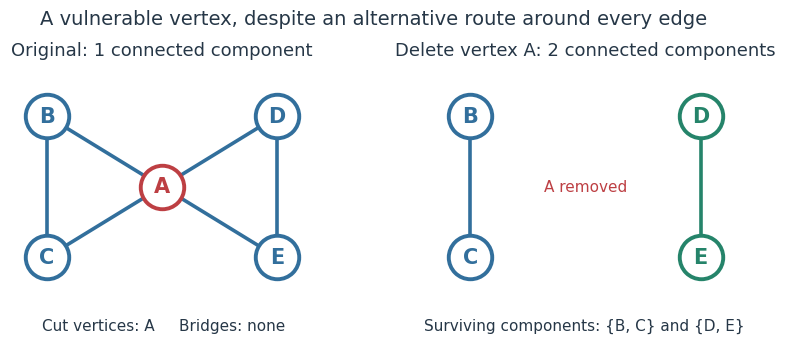

Write Python code to recreate this figure.
"""Two triangles share a cut vertex, but have no bridges.

Tested with Python 3.14.4, numpy 2.3.5 and matplotlib 3.10.7.
Run from _media: MPLCONFIGDIR=/tmp/matplotlib python3 ../articulation-without-bridges.py
Writes articulation-without-bridges.png in the current working directory.
"""

import json
from pathlib import Path

import matplotlib

matplotlib.use("Agg")
import matplotlib.pyplot as plt
import numpy as np


VERTICES = "ABCDE"
EDGES = ("AB", "AC", "BC", "AD", "AE", "DE")
POSITIONS = dict(zip(VERTICES, np.array([
    [0, 0], [-1.55, 0.95], [-1.55, -0.95], [1.55, 0.95], [1.55, -0.95]
])))
DARK, BLUE, GREEN, RED = "#263747", "#326f9c", "#25846a", "#bd3f43"


def adjacency(vertices, edges):
    return {v: sorted(b if a == v else a for a, b in edges if v in (a, b))
            for v in vertices}


def components(vertices, edges, removed_vertex=None, removed_edge=None):
    remaining = set(vertices) - {removed_vertex}
    kept = [e for e in edges if (removed_vertex is None or removed_vertex not in e)
            and frozenset(e) != frozenset(removed_edge or ())]
    neighbours = adjacency(sorted(remaining), kept)
    groups = []
    while remaining:
        start = min(remaining)
        remaining.remove(start)
        pending, group = [start], []
        while pending:
            v = pending.pop()
            group.append(v)
            for w in neighbours[v]:
                if w in remaining:
                    remaining.remove(w)
                    pending.append(w)
        groups.append(sorted(group))
    return groups


def compute():
    original = components(VERTICES, EDGES)
    deletions = {v: components(VERTICES, EDGES, removed_vertex=v) for v in VERTICES}
    edge_counts = {e: len(components(VERTICES, EDGES, removed_edge=e)) for e in EDGES}
    cut_vertices = [v for v in VERTICES if len(deletions[v]) > len(original)]
    bridges = [e for e in EDGES if edge_counts[e] > len(original)]
    assert original == [list(VERTICES)]
    assert deletions["A"] == [list("BC"), list("DE")]
    assert [len(deletions[v]) for v in VERTICES] == [2, 1, 1, 1, 1]
    assert cut_vertices == ["A"] and bridges == []
    # Isolated vertices count, including the empty-graph boundary case.
    assert len(components(VERTICES + "Z", EDGES)) == 2
    assert len(components(VERTICES + "Z", EDGES, removed_vertex="A")) == 3
    assert len(components(VERTICES + "Z", EDGES, removed_vertex="Z")) == 1
    assert components("Z", (), removed_vertex="Z") == []
    return {"adjacency": adjacency(VERTICES, EDGES), "components": original,
            "vertex_deletions": deletions, "edge_deletion_counts": edge_counts,
            "cut_vertices": cut_vertices, "bridges": bridges}


def draw(ax, deleted, title):
    groups = components(VERTICES, EDGES, removed_vertex=deleted)
    colors = {v: (BLUE if i == 0 else GREEN) for i, group in enumerate(groups) for v in group}
    for a, b in EDGES:
        if deleted not in (a, b):
            p, q = POSITIONS[a], POSITIONS[b]
            ax.plot([p[0], q[0]], [p[1], q[1]], color=colors[a], lw=2.6, zorder=1)
    for v in VERTICES:
        if v == deleted:
            continue
        x, y = POSITIONS[v]
        color = RED if v == "A" else colors[v]
        ax.scatter(x, y, s=980, color="white", edgecolor=color, linewidth=2.8, zorder=2)
        ax.text(x, y, v, ha="center", va="center", fontsize=15, weight="bold", color=color)
    if deleted:
        ax.text(0, 0, "A removed", ha="center", va="center", fontsize=11, color=RED)
    ax.set_title(title, fontsize=13, color=DARK, pad=14)
    ax.set_xlim(-2.05, 2.05)
    ax.set_ylim(-1.5, 1.5)
    ax.set_aspect("equal")
    ax.axis("off")


def main():
    result = compute()
    plt.rcParams.update({"font.family": "DejaVu Sans", "font.size": 11})
    fig, axes = plt.subplots(1, 2, figsize=(8.4, 3.65), facecolor="white")
    fig.suptitle("A vulnerable vertex, despite an alternative route around every edge",
                 fontsize=14, color=DARK, y=0.97)
    draw(axes[0], None, "Original: 1 connected component")
    draw(axes[1], "A", "Delete vertex A: 2 connected components")
    fig.text(0.25, 0.09, "Cut vertices: A     Bridges: none", ha="center", color=DARK)
    fig.text(0.75, 0.09, "Surviving components: {B, C} and {D, E}", ha="center", color=DARK)
    fig.subplots_adjust(left=0.025, right=0.975, top=0.79, bottom=0.18, wspace=0.13)
    fig.savefig(Path.cwd() / "articulation-without-bridges.png", dpi=140, facecolor="white",
                transparent=False)
    plt.close(fig)
    print(json.dumps(result, sort_keys=True))


if __name__ == "__main__":
    main()
